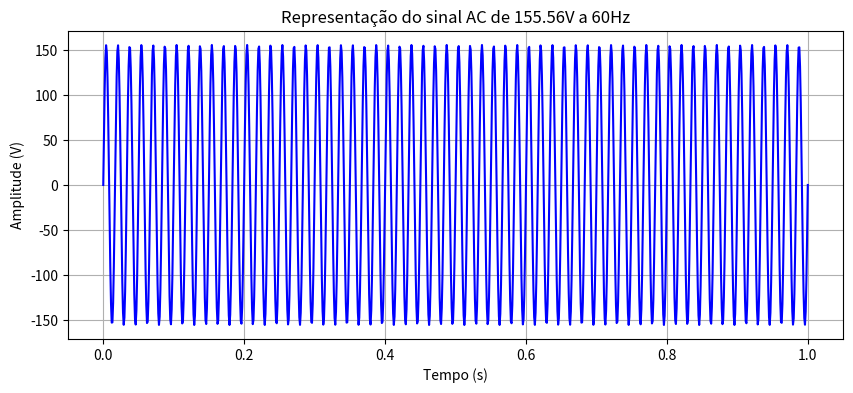

Generate this figure with matplotlib:
"""
Plot with real values
"""
import numpy as np 
import matplotlib.pyplot as plt

duracao = 1.0
t = np.linspace(0, duracao, 1000)                     # t_sinal é um vetor de 1000 pontos entre 0 e duracao (1 segundo)

amplitude_sinal = 110.0 * np.sqrt(2)                                # 120V RMS -> 120 * sqrt(2) V de amplitude
freq = 60

sinal = amplitude_sinal * np.sin(2 * np.pi * freq * t)        #v(t) = A * sin(2 * pi * f * t) -> A é a amplitude do sinal, f é a frequência, t é o tempo. O resultado é um vetor de valores do sinal AC ao longo do tempo.

plt.figure(figsize=(10, 4))
plt.title(f'Representação do sinal AC de {amplitude_sinal:.2f}V a {freq}Hz')

plt.plot(t, sinal, 'blue', label = 'Sinal Alternado (contínuo)')
plt.xlabel('Tempo (s)')
plt.ylabel('Amplitude (V)')
plt.grid()
plt.show()
